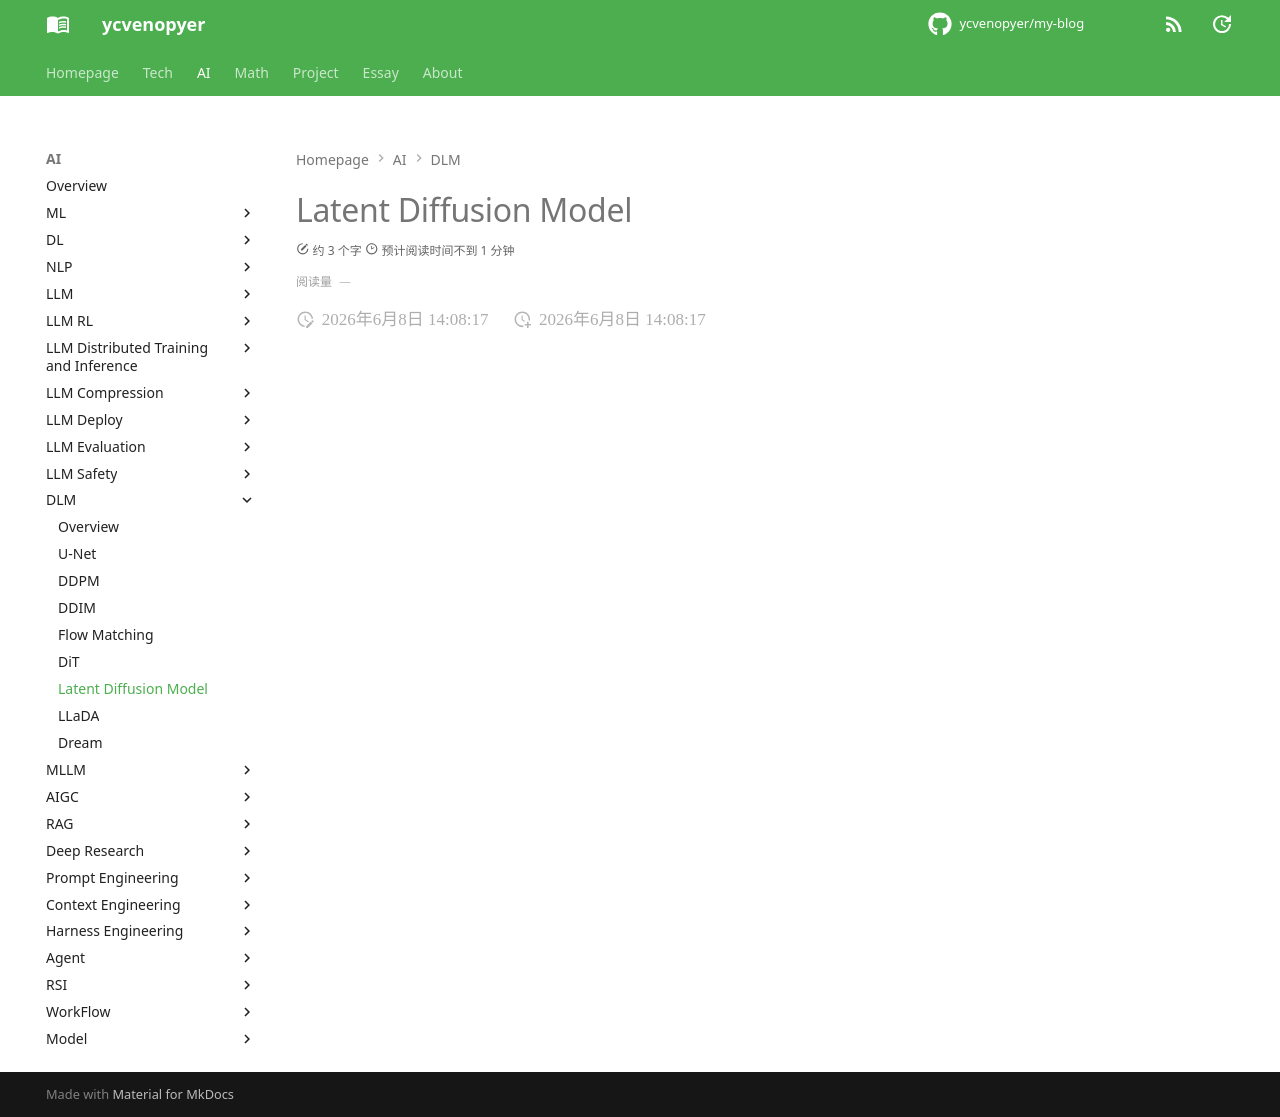

repository: ycvenopyer/my-blog · page: ai-note/dlm/ldm/index.html · generator: mkdocs

# Latent Diffusion Model
